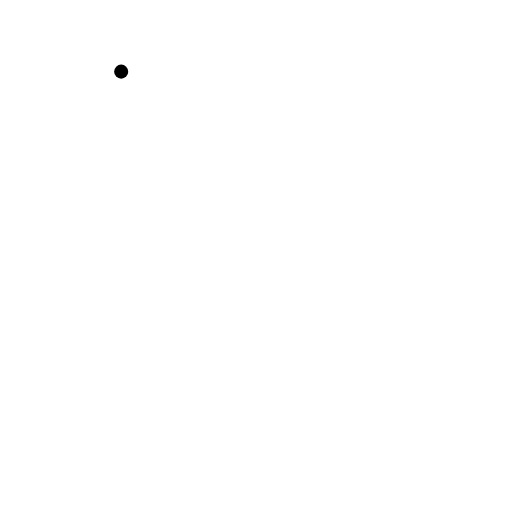
t = 0.00 s
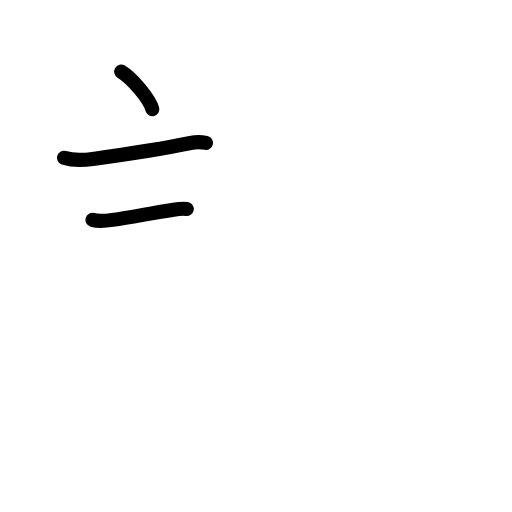
t = 2.92 s
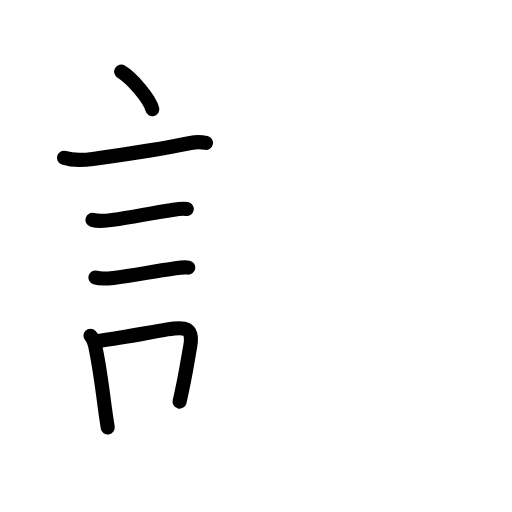
t = 5.92 s
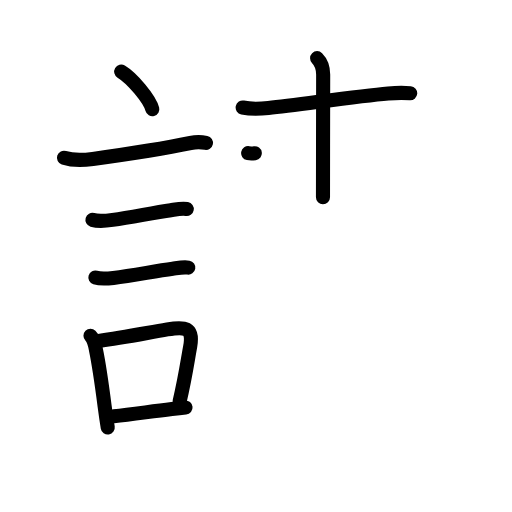
t = 9.08 s
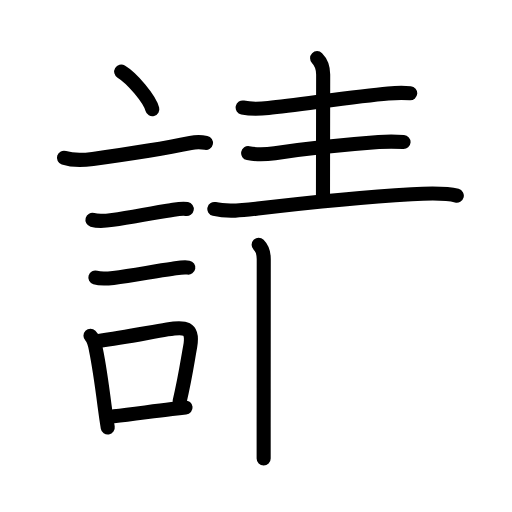
t = 11.58 s
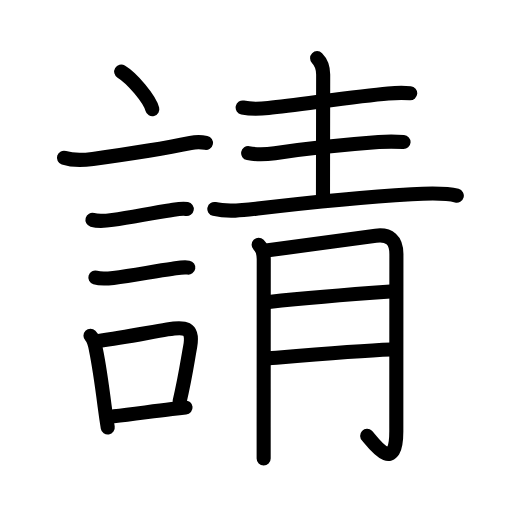
t = 15.00 s

The animated SVG that drew these frames (rendered in a browser with its animation timeline set to each time). Animation: 52 SMIL elements (animate=52); one cycle of 15.00 s.

<?xml version="1.0" encoding="UTF-8"?>
<!--
AniKanjiVG is licensed by CC-BY-SA Paul C. Sommerhoff (https://bitbucket.org/sommerhoff/anikanjivg).
AniKanjiVG uses KanjiVG which is licensed by CC-BY-SA Ulrich Apel (http://kanjivg.tagaini.net).
See also http://creativecommons.org/licenses/by-sa/3.0/
-->
<svg xmlns:kvg='http://kanjivg.tagaini.net' xmlns='http://www.w3.org/2000/svg' width='109' height='109' viewBox='0 0 109 109' style='fill:none;stroke:#000000;stroke-width:3;stroke-linecap:round;stroke-linejoin:round;' id="kvg:kanji_08acb"><g id="kvg:08acb" kvg:element="請"><g id="kvg:08acb-g1" kvg:element="言" kvg:position="left" kvg:radical="general"><path id="kvg:08acb-s1" kvg:type="㇔" d="M25.8,15.25c2.34,1.41,6.04,5.8,6.63,8"><animate attributeName="d" begin="0.0s" dur="1.0s" from="M25.8,15.25C25.8,15.25,25.8,15.25,25.8,15.25" to="M25.8,15.25c2.34,1.41,6.04,5.8,6.63,8" />
</path>
<path id="kvg:08acb-s2" kvg:type="㇐" d="M13.62,33.58c1.9,0.62,4.19,0.52,6.14,0.25c8.74-1.2,14.95-2.17,20.8-3.39c1.16-0.24,2.7-0.14,3.29-0.02"><animate attributeName="d" begin="1.0s" dur="0.3333333333333333s" from="M13.62,33.58C13.62,33.58,13.62,33.58,13.62,33.58" to="M13.62,33.58c1.9,0.62,4.19,0.52,6.14,0.25" />
<animate attributeName="d" begin="1.3333333333333333s" dur="0.3333333333333333s" from="M13.62,33.58c1.9,0.62,4.19,0.52,6.14,0.25c0,0,0,0,0,0,0" to="M13.62,33.58c1.9,0.62,4.19,0.52,6.14,0.25c8.74-1.2,14.95-2.17,20.8-3.39" />
<animate attributeName="d" begin="1.6666666666666665s" dur="0.3333333333333333s" from="M13.62,33.58c1.9,0.62,4.19,0.52,6.14,0.25c8.74-1.2,14.95-2.17,20.8-3.39c0,0,0,0,0,0,0" to="M13.62,33.58c1.9,0.62,4.19,0.52,6.14,0.25c8.74-1.2,14.95-2.17,20.8-3.39c1.16-0.24,2.7-0.14,3.29-0.02" />
<animate attributeName="d" begin="0s" dur="1.0s" from="M-100,-100" to="M-100,-100" />
</path>
<path id="kvg:08acb-s3" kvg:type="㇐" d="M19.68,46.81c1.3,0.37,2.99,0.19,4.31,0c4.25-0.63,8.42-1.47,12.38-2.06c1.07-0.16,2.32-0.44,3.39-0.25"><animate attributeName="d" begin="2.0s" dur="0.3333333333333333s" from="M19.68,46.81C19.68,46.81,19.68,46.81,19.68,46.81" to="M19.68,46.81c1.3,0.37,2.99,0.19,4.31,0" />
<animate attributeName="d" begin="2.3333333333333335s" dur="0.3333333333333333s" from="M19.68,46.81c1.3,0.37,2.99,0.19,4.31,0c0,0,0,0,0,0,0" to="M19.68,46.81c1.3,0.37,2.99,0.19,4.31,0c4.25-0.63,8.42-1.47,12.38-2.06" />
<animate attributeName="d" begin="2.6666666666666665s" dur="0.3333333333333333s" from="M19.68,46.81c1.3,0.37,2.99,0.19,4.31,0c4.25-0.63,8.42-1.47,12.38-2.06c0,0,0,0,0,0,0" to="M19.68,46.81c1.3,0.37,2.99,0.19,4.31,0c4.25-0.63,8.42-1.47,12.38-2.06c1.07-0.16,2.32-0.44,3.39-0.25" />
<animate attributeName="d" begin="0s" dur="2.0s" from="M-100,-100" to="M-100,-100" />
</path>
<path id="kvg:08acb-s4" kvg:type="㇐" d="M20.3,59.08c1.04,0.32,2.74,0.21,3.84,0.08c4.24-0.5,8.6-1.42,12.63-1.96c1.03-0.14,2.28-0.41,3.32-0.23"><animate attributeName="d" begin="3.0s" dur="0.3333333333333333s" from="M20.3,59.08C20.3,59.08,20.3,59.08,20.3,59.08" to="M20.3,59.08c1.04,0.32,2.74,0.21,3.84,0.08" />
<animate attributeName="d" begin="3.3333333333333335s" dur="0.3333333333333333s" from="M20.3,59.08c1.04,0.32,2.74,0.21,3.84,0.08c0,0,0,0,0,0,0" to="M20.3,59.08c1.04,0.32,2.74,0.21,3.84,0.08c4.24-0.5,8.6-1.42,12.63-1.96" />
<animate attributeName="d" begin="3.6666666666666665s" dur="0.3333333333333333s" from="M20.3,59.08c1.04,0.32,2.74,0.21,3.84,0.08c4.24-0.5,8.6-1.42,12.63-1.96c0,0,0,0,0,0,0" to="M20.3,59.08c1.04,0.32,2.74,0.21,3.84,0.08c4.24-0.5,8.6-1.42,12.63-1.96c1.03-0.14,2.28-0.41,3.32-0.23" />
<animate attributeName="d" begin="0s" dur="3.0s" from="M-100,-100" to="M-100,-100" />
</path>
<g id="kvg:08acb-g2" kvg:element="口"><path id="kvg:08acb-s5" kvg:type="㇑" d="M19.26,71.49c0.79,0.78,0.97,1.99,1.17,3c0.64,3.1,1.3,7.76,1.85,12.01c0.21,1.6,0.43,3.13,0.66,4.51"><animate attributeName="d" begin="4.0s" dur="0.3333333333333333s" from="M19.26,71.49C19.26,71.49,19.26,71.49,19.26,71.49" to="M19.26,71.49c0.79,0.78,0.97,1.99,1.17,3" />
<animate attributeName="d" begin="4.333333333333333s" dur="0.3333333333333333s" from="M19.26,71.49c0.79,0.78,0.97,1.99,1.17,3c0,0,0,0,0,0,0" to="M19.26,71.49c0.79,0.78,0.97,1.99,1.17,3c0.64,3.1,1.3,7.76,1.85,12.01" />
<animate attributeName="d" begin="4.666666666666667s" dur="0.3333333333333333s" from="M19.26,71.49c0.79,0.78,0.97,1.99,1.17,3c0.64,3.1,1.3,7.76,1.85,12.01c0,0,0,0,0,0,0" to="M19.26,71.49c0.79,0.78,0.97,1.99,1.17,3c0.64,3.1,1.3,7.76,1.85,12.01c0.21,1.6,0.43,3.13,0.66,4.51" />
<animate attributeName="d" begin="0s" dur="4.0s" from="M-100,-100" to="M-100,-100" />
</path>
<path id="kvg:08acb-s6" kvg:type="㇕b" d="M21.01,72.58c5.13-0.67,9.82-1.63,14.62-2.45c3.62-0.62,5.63-0.55,4.86,3.64c-0.58,3.15-1.03,6.5-2.26,11.73"><animate attributeName="d" begin="5.0s" dur="0.3333333333333333s" from="M21.01,72.58C21.01,72.58,21.01,72.58,21.01,72.58" to="M21.01,72.58c5.13-0.67,9.82-1.63,14.62-2.45" />
<animate attributeName="d" begin="5.333333333333333s" dur="0.3333333333333333s" from="M21.01,72.58c5.13-0.67,9.82-1.63,14.62-2.45c0,0,0,0,0,0,0" to="M21.01,72.58c5.13-0.67,9.82-1.63,14.62-2.45c3.62-0.62,5.63-0.55,4.86,3.64" />
<animate attributeName="d" begin="5.666666666666667s" dur="0.3333333333333333s" from="M21.01,72.58c5.13-0.67,9.82-1.63,14.62-2.45c3.62-0.62,5.63-0.55,4.86,3.64c0,0,0,0,0,0,0" to="M21.01,72.58c5.13-0.67,9.82-1.63,14.62-2.45c3.62-0.62,5.63-0.55,4.86,3.64c-0.58,3.15-1.03,6.5-2.26,11.73" />
<animate attributeName="d" begin="0s" dur="5.0s" from="M-100,-100" to="M-100,-100" />
</path>
<path id="kvg:08acb-s7" kvg:type="㇐b" d="M24.22,88.6c3.88-0.36,7.48-0.96,12.37-1.53c0.93-0.11,1.9-0.22,2.91-0.32"><animate attributeName="d" begin="6.0s" dur="0.5s" from="M24.22,88.6C24.22,88.6,24.22,88.6,24.22,88.6" to="M24.22,88.6c3.88-0.36,7.48-0.96,12.37-1.53" />
<animate attributeName="d" begin="6.5s" dur="0.5s" from="M24.22,88.6c3.88-0.36,7.48-0.96,12.37-1.53c0,0,0,0,0,0,0" to="M24.22,88.6c3.88-0.36,7.48-0.96,12.37-1.53c0.93-0.11,1.9-0.22,2.91-0.32" />
<animate attributeName="d" begin="0s" dur="6.0s" from="M-100,-100" to="M-100,-100" />
</path>
</g>
</g>
<g id="kvg:08acb-g3" kvg:element="青" kvg:position="right" kvg:phon="青"><g id="kvg:08acb-g4" kvg:position="top"><path id="kvg:08acb-s8" kvg:type="㇐" d="M51.66,22.89c1.72,0.36,3.77,0.28,5.48,0.1c6.45-0.67,18.61-2.49,25.51-3.09c1.74-0.15,2.95-0.2,4.68-0.05"><animate attributeName="d" begin="7.0s" dur="0.3333333333333333s" from="M51.66,22.89C51.66,22.89,51.66,22.89,51.66,22.89" to="M51.66,22.89c1.72,0.36,3.77,0.28,5.48,0.1" />
<animate attributeName="d" begin="7.333333333333333s" dur="0.3333333333333333s" from="M51.66,22.89c1.72,0.36,3.77,0.28,5.48,0.1c0,0,0,0,0,0,0" to="M51.66,22.89c1.72,0.36,3.77,0.28,5.48,0.1c6.45-0.67,18.61-2.49,25.51-3.09" />
<animate attributeName="d" begin="7.666666666666667s" dur="0.3333333333333333s" from="M51.66,22.89c1.72,0.36,3.77,0.28,5.48,0.1c6.45-0.67,18.61-2.49,25.51-3.09c0,0,0,0,0,0,0" to="M51.66,22.89c1.72,0.36,3.77,0.28,5.48,0.1c6.45-0.67,18.61-2.49,25.51-3.09c1.74-0.15,2.95-0.2,4.68-0.05" />
<animate attributeName="d" begin="0s" dur="7.0s" from="M-100,-100" to="M-100,-100" />
</path>
<path id="kvg:08acb-s9" kvg:type="㇑a" d="M67.51,12.38c0.87,0.87,1.29,1.99,1.29,3.49c0,3.13-0.04,18.63-0.04,26.13"><animate attributeName="d" begin="8.0s" dur="0.5s" from="M67.51,12.38C67.51,12.38,67.51,12.38,67.51,12.38" to="M67.51,12.38c0.87,0.87,1.29,1.99,1.29,3.49" />
<animate attributeName="d" begin="8.5s" dur="0.5s" from="M67.51,12.38c0.87,0.87,1.29,1.99,1.29,3.49c0,0,0,0,0,0,0" to="M67.51,12.38c0.87,0.87,1.29,1.99,1.29,3.49c0,3.13-0.04,18.63-0.04,26.13" />
<animate attributeName="d" begin="0s" dur="8.0s" from="M-100,-100" to="M-100,-100" />
</path>
<path id="kvg:08acb-s10" kvg:type="㇐" d="M52.83,32.61c2.05,0.39,3.89,0.27,5.68,0.01c7.62-1.12,15.49-1.87,22.12-2.37c1.84-0.14,3.45-0.13,5.28-0.01"><animate attributeName="d" begin="9.0s" dur="0.3333333333333333s" from="M52.83,32.61C52.83,32.61,52.83,32.61,52.83,32.61" to="M52.83,32.61c2.05,0.39,3.89,0.27,5.68,0.01" />
<animate attributeName="d" begin="9.333333333333334s" dur="0.3333333333333333s" from="M52.83,32.61c2.05,0.39,3.89,0.27,5.68,0.01c0,0,0,0,0,0,0" to="M52.83,32.61c2.05,0.39,3.89,0.27,5.68,0.01c7.62-1.12,15.49-1.87,22.12-2.37" />
<animate attributeName="d" begin="9.666666666666666s" dur="0.3333333333333333s" from="M52.83,32.61c2.05,0.39,3.89,0.27,5.68,0.01c7.62-1.12,15.49-1.87,22.12-2.37c0,0,0,0,0,0,0" to="M52.83,32.61c2.05,0.39,3.89,0.27,5.68,0.01c7.62-1.12,15.49-1.87,22.12-2.37c1.84-0.14,3.45-0.13,5.28-0.01" />
<animate attributeName="d" begin="0s" dur="9.0s" from="M-100,-100" to="M-100,-100" />
</path>
<path id="kvg:08acb-s11" kvg:type="㇐" d="M45.63,44.49c2.95,0.69,6.3,0.25,9.26-0.1c9.33-1.11,23.75-2.54,32.74-3.05c3.62-0.21,7.25-0.33,9.62,0.31"><animate attributeName="d" begin="10.0s" dur="0.3333333333333333s" from="M45.63,44.49C45.63,44.49,45.63,44.49,45.63,44.49" to="M45.63,44.49c2.95,0.69,6.3,0.25,9.26-0.1" />
<animate attributeName="d" begin="10.333333333333334s" dur="0.3333333333333333s" from="M45.63,44.49c2.95,0.69,6.3,0.25,9.26-0.1c0,0,0,0,0,0,0" to="M45.63,44.49c2.95,0.69,6.3,0.25,9.26-0.1c9.33-1.11,23.75-2.54,32.74-3.05" />
<animate attributeName="d" begin="10.666666666666666s" dur="0.3333333333333333s" from="M45.63,44.49c2.95,0.69,6.3,0.25,9.26-0.1c9.33-1.11,23.75-2.54,32.74-3.05c0,0,0,0,0,0,0" to="M45.63,44.49c2.95,0.69,6.3,0.25,9.26-0.1c9.33-1.11,23.75-2.54,32.74-3.05c3.62-0.21,7.25-0.33,9.62,0.31" />
<animate attributeName="d" begin="0s" dur="10.0s" from="M-100,-100" to="M-100,-100" />
</path>
</g>
<g id="kvg:08acb-g5" kvg:element="月" kvg:position="bottom"><path id="kvg:08acb-s12" kvg:type="㇑/㇒" d="M55.06,52.1c0.8,0.8,1.09,2.03,1.09,3.05c0,4.57-0.01,21.51-0.02,35.61c0,2.39,0,4.7,0,6.86"><animate attributeName="d" begin="11.0s" dur="0.3333333333333333s" from="M55.06,52.1C55.06,52.1,55.06,52.1,55.06,52.1" to="M55.06,52.1c0.8,0.8,1.09,2.03,1.09,3.05" />
<animate attributeName="d" begin="11.333333333333334s" dur="0.3333333333333333s" from="M55.06,52.1c0.8,0.8,1.09,2.03,1.09,3.05c0,0,0,0,0,0,0" to="M55.06,52.1c0.8,0.8,1.09,2.03,1.09,3.05c0,4.57-0.01,21.51-0.02,35.61" />
<animate attributeName="d" begin="11.666666666666666s" dur="0.3333333333333333s" from="M55.06,52.1c0.8,0.8,1.09,2.03,1.09,3.05c0,4.57-0.01,21.51-0.02,35.61c0,0,0,0,0,0,0" to="M55.06,52.1c0.8,0.8,1.09,2.03,1.09,3.05c0,4.57-0.01,21.51-0.02,35.61c0,2.39,0,4.7,0,6.86" />
<animate attributeName="d" begin="0s" dur="11.0s" from="M-100,-100" to="M-100,-100" />
</path>
<path id="kvg:08acb-s13" kvg:type="㇆a" d="M56.67,53.35c6.6-0.85,19.12-2.63,23.32-3.18c2.91-0.38,4.4,0.96,4.4,3.93c0,3.15-0.02,26.77-0.02,37.77c0,9.76-5.47,1.61-6.2,0.93"><animate attributeName="d" begin="12.0s" dur="0.25s" from="M56.67,53.35C56.67,53.35,56.67,53.35,56.67,53.35" to="M56.67,53.35c6.6-0.85,19.12-2.63,23.32-3.18" />
<animate attributeName="d" begin="12.25s" dur="0.25s" from="M56.67,53.35c6.6-0.85,19.12-2.63,23.32-3.18c0,0,0,0,0,0,0" to="M56.67,53.35c6.6-0.85,19.12-2.63,23.32-3.18c2.91-0.38,4.4,0.96,4.4,3.93" />
<animate attributeName="d" begin="12.5s" dur="0.25s" from="M56.67,53.35c6.6-0.85,19.12-2.63,23.32-3.18c2.91-0.38,4.4,0.96,4.4,3.93c0,0,0,0,0,0,0" to="M56.67,53.35c6.6-0.85,19.12-2.63,23.32-3.18c2.91-0.38,4.4,0.96,4.4,3.93c0,3.15-0.02,26.77-0.02,37.77" />
<animate attributeName="d" begin="12.75s" dur="0.25s" from="M56.67,53.35c6.6-0.85,19.12-2.63,23.32-3.18c2.91-0.38,4.4,0.96,4.4,3.93c0,3.15-0.02,26.77-0.02,37.77c0,0,0,0,0,0,0" to="M56.67,53.35c6.6-0.85,19.12-2.63,23.32-3.18c2.91-0.38,4.4,0.96,4.4,3.93c0,3.15-0.02,26.77-0.02,37.77c0,9.76-5.47,1.61-6.2,0.93" />
<animate attributeName="d" begin="0s" dur="12.0s" from="M-100,-100" to="M-100,-100" />
</path>
<path id="kvg:08acb-s14" kvg:type="㇐a" d="M57.23,64.27c7.27-0.77,18.14-1.65,25.89-2.2"><animate attributeName="d" begin="13.0s" dur="1.0s" from="M57.23,64.27C57.23,64.27,57.23,64.27,57.23,64.27" to="M57.23,64.27c7.27-0.77,18.14-1.65,25.89-2.2" />
<animate attributeName="d" begin="0s" dur="13.0s" from="M-100,-100" to="M-100,-100" />
</path>
<path id="kvg:08acb-s15" kvg:type="㇐a" d="M57.28,76.29c7.72-0.66,19.1-1.66,25.98-1.9"><animate attributeName="d" begin="14.0s" dur="1.0s" from="M57.28,76.29C57.28,76.29,57.28,76.29,57.28,76.29" to="M57.28,76.29c7.72-0.66,19.1-1.66,25.98-1.9" />
<animate attributeName="d" begin="0s" dur="14.0s" from="M-100,-100" to="M-100,-100" />
</path>
</g>
</g>
</g>
</svg>
